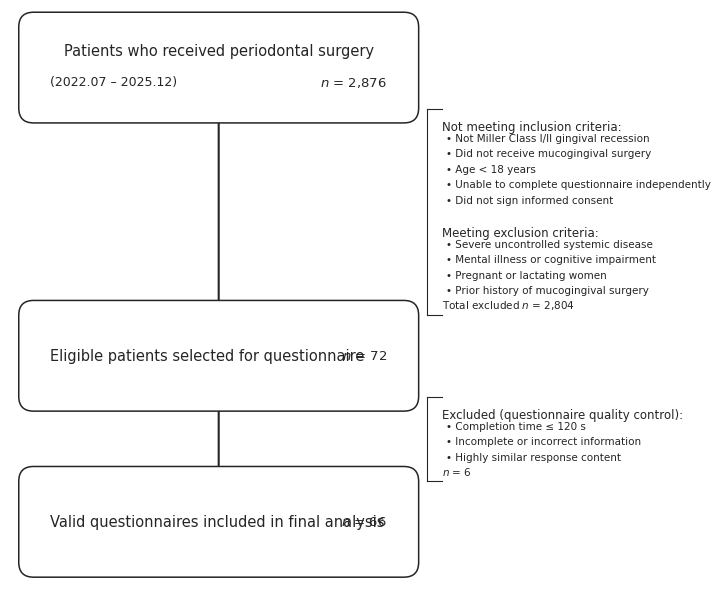

Reproduce this figure in Python. (Note: this script raises an exception after producing the figure.)
import os
import matplotlib.pyplot as plt
import matplotlib.patches as mpatches

# ==================== PARAMETERS ====================

BG        = '#ffffff'
TEXT_CLR  = '#252525'
LINE_CLR  = '#252525'
BOX_FACE  = '#ffffff'
BOX_EDGE  = '#252525'

FIG_W_MM    = 180
FIG_H_MM    = 152
DPI         = 300
TARGET_W_PX = 2126

# ==================== DATA ====================

box1_title = 'Patients who received periodontal surgery'
box1_sub   = '(2022.07 – 2025.12)'
box1_n     = '$n$ = 2,876'

incl_head = 'Not meeting inclusion criteria:'
incl_list = [
    'Not Miller Class I/II gingival recession',
    'Did not receive mucogingival surgery',
    'Age < 18 years',
    'Unable to complete questionnaire independently',
    'Did not sign informed consent',
]

excl_head = 'Meeting exclusion criteria:'
excl_list = [
    'Severe uncontrolled systemic disease',
    'Mental illness or cognitive impairment',
    'Pregnant or lactating women',
    'Prior history of mucogingival surgery',
]

total_excl1 = 'Total excluded $n$ = 2,804'

box2_title = 'Eligible patients selected for questionnaire'
box2_n     = '$n$ = 72'

qc_head = 'Excluded (questionnaire quality control):'
qc_list = [
    'Completion time ≤ 120 s',
    'Incomplete or incorrect information',
    'Highly similar response content',
]

total_excl2 = '$n$ = 6'

box3_title = 'Valid questionnaires included in final analysis'
box3_n     = '$n$ = 66'

# ==================== SETUP ====================

plt.rcParams['font.family'] = 'Arial'

fig_w = TARGET_W_PX / DPI
fig_h = FIG_H_MM / 25.4
fig = plt.figure(figsize=(fig_w, fig_h), facecolor=BG, dpi=DPI)
ax = fig.add_axes([0.025, 0.015, 0.95, 0.97], facecolor=BG)
ax.axis('off')

# ==================== GEOMETRY ====================

bx, bw, bh = 0.035, 0.55, 0.120
arrow_x = bx + bw / 2
br_x    = bx + bw + 0.035
tx_x    = br_x + 0.022

# Y centers
y1 = 0.894   # Box 1
y2 = 0.467   # Box 2
y3 = 0.221   # Box 3

# ==================== DRAW FUNCTIONS ====================

def draw_box(ax, x, y, w, h, title, subtitle, n_text):
    rect = mpatches.FancyBboxPatch(
        (x, y - h/2), w, h,
        boxstyle='round,pad=0.022',
        facecolor=BOX_FACE, edgecolor=BOX_EDGE,
        linewidth=1.1, zorder=3)
    ax.add_patch(rect)
    if subtitle:
        ax.text(x + w/2, y + 0.014, title, ha='center', va='bottom',
                fontsize=10.5, color=TEXT_CLR, zorder=4)
        ax.text(x + 0.025, y - 0.012, subtitle, ha='left', va='top',
                fontsize=9, color=TEXT_CLR, zorder=4)
        ax.text(x + w - 0.025, y - 0.012, n_text, ha='right', va='top',
                fontsize=9.5, color=TEXT_CLR, zorder=4)
    else:
        ax.text(x + 0.025, y, title, ha='left', va='center',
                fontsize=10.5, color=TEXT_CLR, zorder=4)
        ax.text(x + w - 0.025, y, n_text, ha='right', va='center',
                fontsize=9.5, color=TEXT_CLR, zorder=4)


def draw_arrow_down(ax, x, y0, y1):
    ax.annotate('', xy=(x, y1), xytext=(x, y0),
                arrowprops=dict(arrowstyle='->', color=LINE_CLR, lw=1.5),
                zorder=1)


def calc_bracket_height(sections, bracket_gap=0.016):
    """Calculate total bracket text height in data coords."""
    h = 0.018
    for si, sec in enumerate(sections):
        h += 0.026
        h += len(sec['items']) * 0.023
        if si < len(sections) - 1:
            h += bracket_gap
    h += 0.012
    return h


def draw_excl_bracket(ax, br_x, tx_x, y_mid, sections, total_n=None):
    """Draw exclusion bracket centered at y_mid, sized to content."""
    bracket_h = calc_bracket_height(sections)
    y_top = y_mid + bracket_h / 2
    y_bot = y_mid - bracket_h / 2

    lw = 0.8
    ax.plot([br_x, tx_x], [y_bot, y_bot], color=LINE_CLR, linewidth=lw, clip_on=False)
    ax.plot([br_x, tx_x], [y_top, y_top], color=LINE_CLR, linewidth=lw, clip_on=False)
    ax.plot([br_x, br_x], [y_bot, y_top], color=LINE_CLR, linewidth=lw, clip_on=False)

    y_pos = y_top - 0.018

    for si, sec in enumerate(sections):
        head = sec['head']
        items = sec['items']

        ax.text(tx_x, y_pos, head, ha='left', va='top',
                fontsize=8.5, color=TEXT_CLR, clip_on=False)
        y_pos -= 0.026

        for item in items:
            if y_pos < y_bot:
                break
            ax.text(tx_x + 0.006, y_pos, f'• {item}',
                    ha='left', va='center', fontsize=7.5, color=TEXT_CLR, clip_on=False)
            y_pos -= 0.023

        if si < len(sections) - 1:
            y_pos -= 0.016

    if total_n:
        ax.text(tx_x, y_bot + 0.005, total_n, ha='left', va='bottom',
                fontsize=7.5, color=TEXT_CLR, clip_on=False)


# ==================== RENDER ====================

# Box 1
draw_box(ax, bx, y1, bw, bh, box1_title, box1_sub, box1_n)

# Gap 1 midpoint
b1_bot = y1 - bh/2
b2_top = y2 + bh/2
gap1_mid = (b1_bot + b2_top) / 2

# Arrow 1
draw_arrow_down(ax, arrow_x, b1_bot - 0.004, b2_top + 0.004)

# Exclusion bracket 1
draw_excl_bracket(ax, br_x, tx_x, gap1_mid, [
    {'head': incl_head, 'items': incl_list},
    {'head': excl_head, 'items': excl_list},
], total_n=total_excl1)

# Box 2
draw_box(ax, bx, y2, bw, bh, box2_title, None, box2_n)

# Gap 2
b2_bot = y2 - bh/2
b3_top = y3 + bh/2
gap2_mid = (b2_bot + b3_top) / 2

# Arrow 2
draw_arrow_down(ax, arrow_x, b2_bot - 0.004, b3_top + 0.004)

# Exclusion bracket 2
draw_excl_bracket(ax, br_x, tx_x, gap2_mid, [
    {'head': qc_head, 'items': qc_list},
], total_n=total_excl2)

# Box 3
draw_box(ax, bx, y3, bw, bh, box3_title, None, box3_n)

ax.set_xlim(0, 1)
ax.set_ylim(0.12, 0.98)

# ==================== SAVE ====================

out = os.path.join(os.path.dirname(os.path.abspath(__file__)), '..', 'figures', 'Figure_1.jpg')
fig.savefig(out, dpi=DPI, format='jpeg', facecolor=BG, edgecolor='none', pil_kwargs={'quality': 95})
plt.close()
print(f'Saved {out}')
